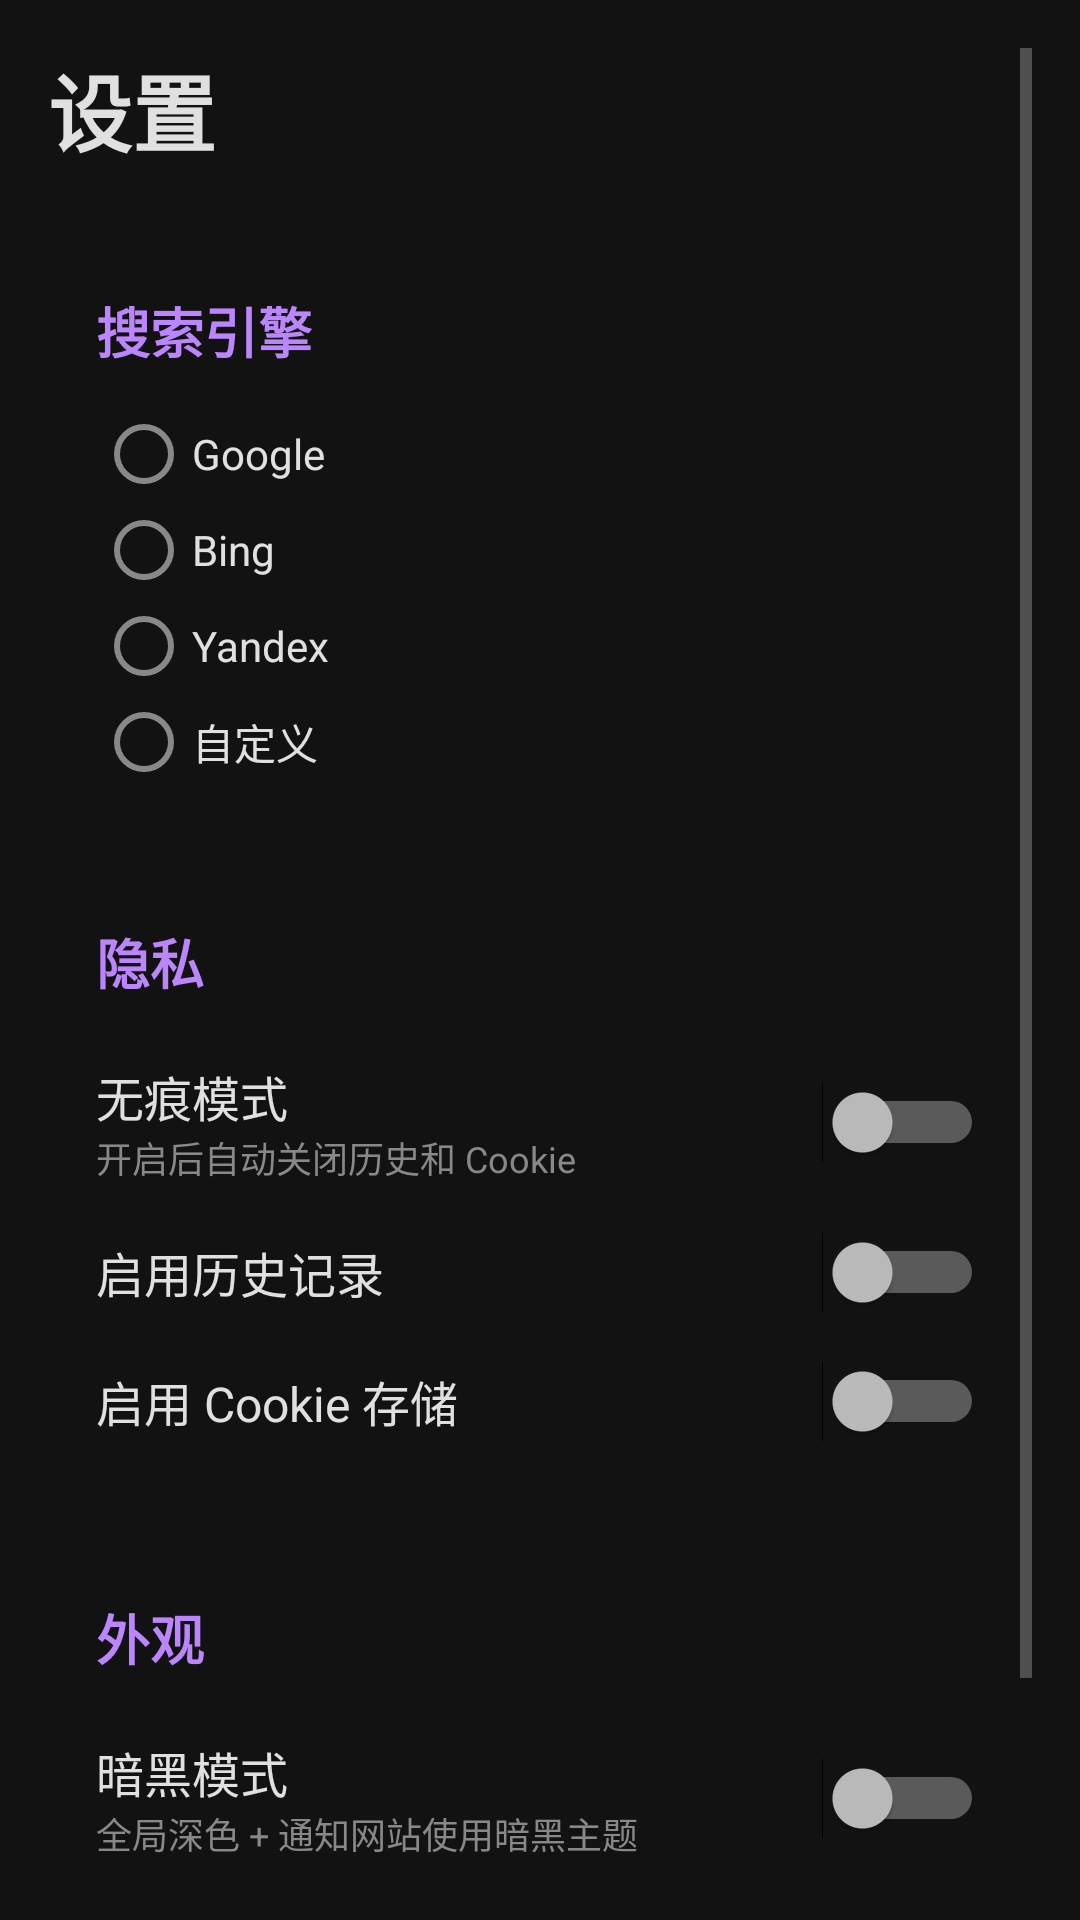

Android layout source for this screen:
<!-- AndroidManifest.xml: application theme AppTheme -->
<!-- res/layout/activity_settings.xml -->
<?xml version="1.0" encoding="utf-8"?>
<ScrollView xmlns:android="http://schemas.android.com/apk/res/android"
    android:layout_width="match_parent"
    android:layout_height="match_parent"
    android:background="#121212"
    android:padding="16dp">

    <LinearLayout
        android:layout_width="match_parent"
        android:layout_height="wrap_content"
        android:orientation="vertical">

        <TextView
            android:layout_width="wrap_content"
            android:layout_height="wrap_content"
            android:text="设置"
            android:textSize="28sp"
            android:textStyle="bold"
            android:textColor="#E0E0E0"
            android:layout_marginBottom="24dp" />

        <LinearLayout
            android:layout_width="match_parent"
            android:layout_height="wrap_content"
            android:orientation="vertical"
            android:background="@drawable/card_bg"
            android:padding="16dp"
            android:layout_marginBottom="12dp">

            <TextView
                android:layout_width="wrap_content"
                android:layout_height="wrap_content"
                android:text="搜索引擎"
                android:textSize="18sp"
                android:textStyle="bold"
                android:textColor="#BB86FC"
                android:layout_marginBottom="12dp" />

            <RadioGroup
                android:id="@+id/searchRadioGroup"
                android:layout_width="match_parent"
                android:layout_height="wrap_content">

                <RadioButton
                    android:id="@+id/radioGoogle"
                    android:layout_width="wrap_content"
                    android:layout_height="wrap_content"
                    android:text="Google"
                    android:textColor="#E0E0E0" />
                <RadioButton
                    android:id="@+id/radioBing"
                    android:layout_width="wrap_content"
                    android:layout_height="wrap_content"
                    android:text="Bing"
                    android:textColor="#E0E0E0" />
                <RadioButton
                    android:id="@+id/radioYandex"
                    android:layout_width="wrap_content"
                    android:layout_height="wrap_content"
                    android:text="Yandex"
                    android:textColor="#E0E0E0" />
                <RadioButton
                    android:id="@+id/radioCustomSearch"
                    android:layout_width="wrap_content"
                    android:layout_height="wrap_content"
                    android:text="自定义"
                    android:textColor="#E0E0E0" />
            </RadioGroup>

            <EditText
                android:id="@+id/customSearchEdit"
                android:layout_width="match_parent"
                android:layout_height="wrap_content"
                android:hint="例如: https://www.baidu.com/s?wd="
                android:textColorHint="#888888"
                android:textColor="#E0E0E0"
                android:background="@drawable/input_bg"
                android:padding="8dp"
                android:visibility="gone"
                android:layout_marginTop="8dp" />
        </LinearLayout>

        <LinearLayout
            android:layout_width="match_parent"
            android:layout_height="wrap_content"
            android:orientation="vertical"
            android:background="@drawable/card_bg"
            android:padding="16dp"
            android:layout_marginBottom="12dp">

            <TextView
                android:layout_width="wrap_content"
                android:layout_height="wrap_content"
                android:text="隐私"
                android:textSize="18sp"
                android:textStyle="bold"
                android:textColor="#BB86FC"
                android:layout_marginBottom="12dp" />

            <LinearLayout
                android:layout_width="match_parent"
                android:layout_height="wrap_content"
                android:orientation="horizontal"
                android:gravity="center_vertical"
                android:paddingTop="8dp"
                android:paddingBottom="8dp">

                <LinearLayout
                    android:layout_width="0dp"
                    android:layout_height="wrap_content"
                    android:layout_weight="1"
                    android:orientation="vertical">
                    <TextView
                        android:layout_width="wrap_content"
                        android:layout_height="wrap_content"
                        android:text="无痕模式"
                        android:textColor="#E0E0E0"
                        android:textSize="16sp" />
                    <TextView
                        android:layout_width="wrap_content"
                        android:layout_height="wrap_content"
                        android:text="开启后自动关闭历史和 Cookie"
                        android:textColor="#888888"
                        android:textSize="12sp" />
                </LinearLayout>

                <Switch
                    android:id="@+id/incognitoSwitch"
                    android:layout_width="wrap_content"
                    android:layout_height="wrap_content" />
            </LinearLayout>

            <LinearLayout
                android:layout_width="match_parent"
                android:layout_height="wrap_content"
                android:orientation="horizontal"
                android:gravity="center_vertical"
                android:paddingTop="8dp"
                android:paddingBottom="8dp">

                <TextView
                    android:layout_width="0dp"
                    android:layout_height="wrap_content"
                    android:layout_weight="1"
                    android:text="启用历史记录"
                    android:textColor="#E0E0E0"
                    android:textSize="16sp" />

                <Switch
                    android:id="@+id/historySwitch"
                    android:layout_width="wrap_content"
                    android:layout_height="wrap_content" />
            </LinearLayout>

            <LinearLayout
                android:layout_width="match_parent"
                android:layout_height="wrap_content"
                android:orientation="horizontal"
                android:gravity="center_vertical"
                android:paddingTop="8dp"
                android:paddingBottom="8dp">

                <TextView
                    android:layout_width="0dp"
                    android:layout_height="wrap_content"
                    android:layout_weight="1"
                    android:text="启用 Cookie 存储"
                    android:textColor="#E0E0E0"
                    android:textSize="16sp" />

                <Switch
                    android:id="@+id/cookieSwitch"
                    android:layout_width="wrap_content"
                    android:layout_height="wrap_content" />
            </LinearLayout>
        </LinearLayout>

        <LinearLayout
            android:layout_width="match_parent"
            android:layout_height="wrap_content"
            android:orientation="vertical"
            android:background="@drawable/card_bg"
            android:padding="16dp"
            android:layout_marginBottom="12dp">

            <TextView
                android:layout_width="wrap_content"
                android:layout_height="wrap_content"
                android:text="外观"
                android:textSize="18sp"
                android:textStyle="bold"
                android:textColor="#BB86FC"
                android:layout_marginBottom="12dp" />

            <LinearLayout
                android:layout_width="match_parent"
                android:layout_height="wrap_content"
                android:orientation="horizontal"
                android:gravity="center_vertical"
                android:paddingTop="8dp"
                android:paddingBottom="8dp">

                <LinearLayout
                    android:layout_width="0dp"
                    android:layout_height="wrap_content"
                    android:layout_weight="1"
                    android:orientation="vertical">
                    <TextView
                        android:layout_width="wrap_content"
                        android:layout_height="wrap_content"
                        android:text="暗黑模式"
                        android:textColor="#E0E0E0"
                        android:textSize="16sp" />
                    <TextView
                        android:layout_width="wrap_content"
                        android:layout_height="wrap_content"
                        android:text="全局深色 + 通知网站使用暗黑主题"
                        android:textColor="#888888"
                        android:textSize="12sp" />
                </LinearLayout>

                <Switch
                    android:id="@+id/darkModeSwitch"
                    android:layout_width="wrap_content"
                    android:layout_height="wrap_content" />
            </LinearLayout>
        </LinearLayout>

        <Button
            android:id="@+id/saveSettingsButton"
            android:layout_width="match_parent"
            android:layout_height="wrap_content"
            android:layout_marginTop="12dp"
            android:text="保存设置"
            android:background="@drawable/btn_secondary"
            android:textColor="#000000"
            android:padding="12dp" />

    </LinearLayout>
</ScrollView>
<!-- resources referenced by this layout -->
<resources>
  <!-- drawable btn_secondary (drawable) -->
  <?xml version="1.0" encoding="utf-8"?>
  <ripple xmlns:android="http://schemas.android.com/apk/res/android"
      android:color="#80BB86FC">
      <item>
          <shape android:shape="rectangle">
              <solid android:color="#03DAC6" />
              <corners android:radius="8dp" />
          </shape>
      </item>
  </ripple>
  <style name="AppTheme" parent="@android:style/Theme.Material.NoActionBar">
          <item name="android:colorPrimary">#BB86FC</item>
          <item name="android:colorAccent">#03DAC6</item>
          <item name="android:windowBackground">#121212</item>
          <item name="android:textColorPrimary">#E0E0E0</item>
          <item name="android:textColorSecondary">#888888</item>
          <item name="android:statusBarColor">#1E1E1E</item>
          <item name="android:textColorHighlight">#40BB86FC</item>
      </style>
</resources>
